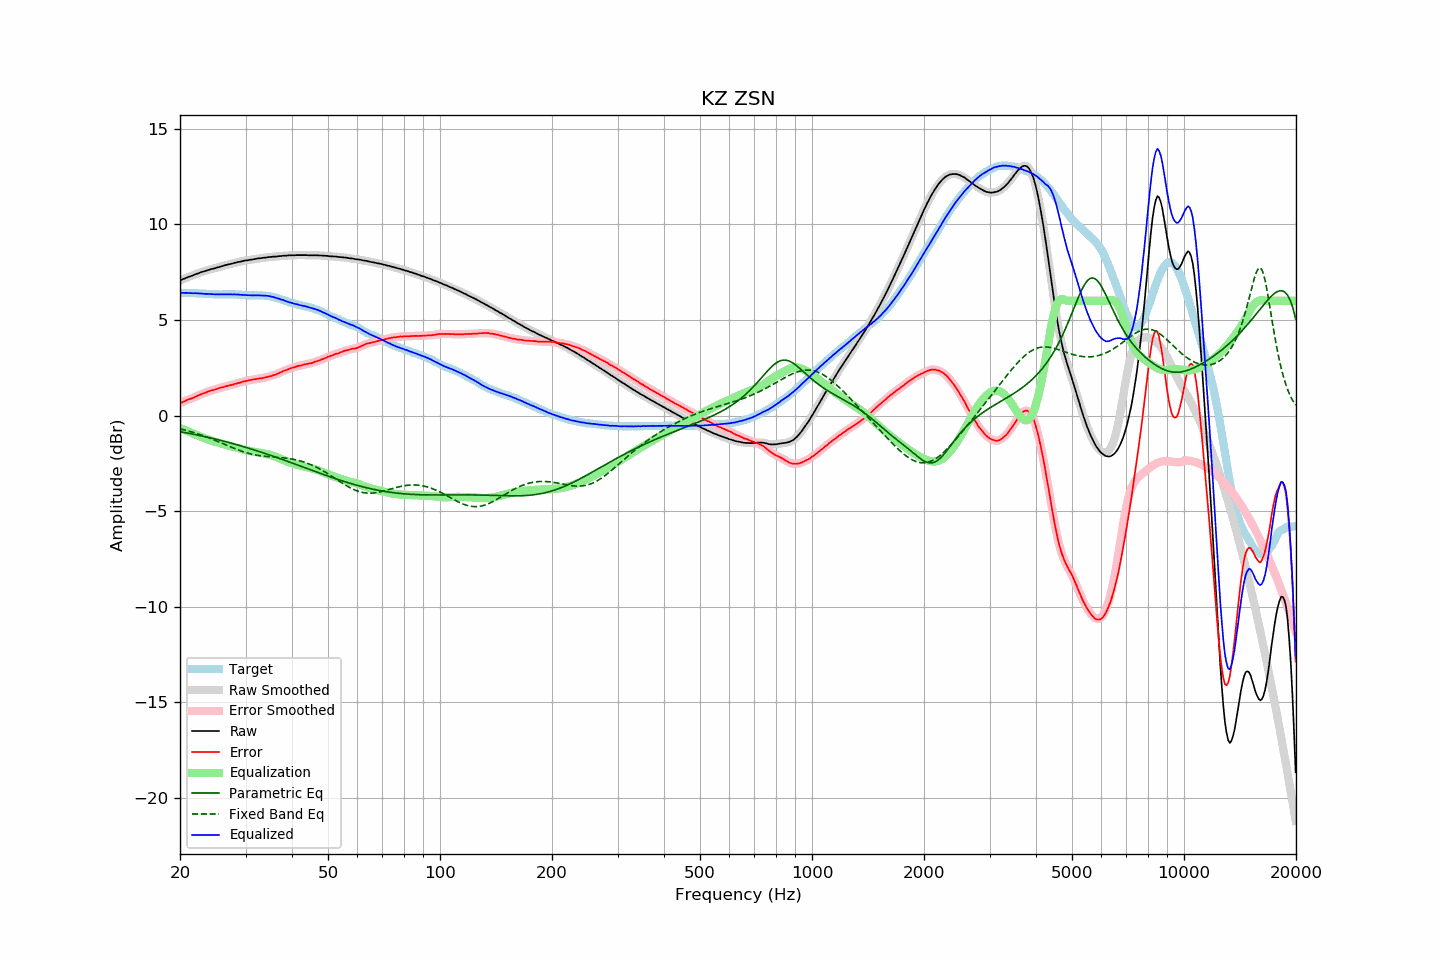

The table this chart was drawn from, first rows:
frequency, raw, error, smoothed, error_smoothed, equalization, parametric_eq, fixed_band_eq, equalized_raw, equalized_smoothed, target
20.00, 7.06, 0.64, 7.06, 0.64, -0.65, -0.84, -0.69, 6.41, 6.41, 6.42
20.20, 7.10, 0.68, 7.10, 0.68, -0.68, -0.86, -0.71, 6.42, 6.42, 6.42
20.40, 7.14, 0.72, 7.14, 0.72, -0.72, -0.87, -0.74, 6.42, 6.42, 6.42
20.61, 7.17, 0.75, 7.17, 0.76, -0.76, -0.89, -0.76, 6.41, 6.42, 6.42
20.81, 7.21, 0.80, 7.21, 0.80, -0.79, -0.90, -0.78, 6.42, 6.41, 6.41
21.02, 7.24, 0.83, 7.24, 0.83, -0.83, -0.92, -0.80, 6.41, 6.41, 6.40
21.23, 7.27, 0.87, 7.27, 0.86, -0.86, -0.94, -0.83, 6.41, 6.41, 6.40
21.44, 7.30, 0.89, 7.30, 0.89, -0.90, -0.95, -0.85, 6.40, 6.40, 6.41
21.66, 7.33, 0.93, 7.33, 0.93, -0.93, -0.97, -0.87, 6.40, 6.40, 6.40
21.87, 7.37, 0.97, 7.37, 0.96, -0.97, -0.99, -0.90, 6.40, 6.40, 6.40
22.09, 7.40, 1.01, 7.40, 1.00, -1.00, -1.00, -0.93, 6.40, 6.40, 6.39
22.31, 7.43, 1.04, 7.43, 1.04, -1.04, -1.02, -0.95, 6.39, 6.39, 6.39
22.54, 7.46, 1.08, 7.46, 1.08, -1.07, -1.04, -0.98, 6.39, 6.39, 6.38
22.76, 7.49, 1.11, 7.49, 1.11, -1.11, -1.06, -1.01, 6.38, 6.38, 6.38
22.99, 7.52, 1.14, 7.52, 1.14, -1.14, -1.07, -1.04, 6.38, 6.37, 6.38
23.22, 7.54, 1.17, 7.54, 1.17, -1.18, -1.09, -1.07, 6.36, 6.37, 6.37
23.45, 7.57, 1.20, 7.57, 1.20, -1.21, -1.11, -1.10, 6.36, 6.36, 6.37
23.69, 7.60, 1.24, 7.60, 1.24, -1.24, -1.13, -1.13, 6.36, 6.36, 6.36
23.92, 7.62, 1.27, 7.62, 1.27, -1.26, -1.15, -1.16, 6.36, 6.36, 6.35
24.16, 7.65, 1.30, 7.65, 1.30, -1.29, -1.17, -1.20, 6.36, 6.35, 6.35
24.40, 7.67, 1.32, 7.67, 1.32, -1.32, -1.19, -1.23, 6.35, 6.35, 6.35
24.65, 7.69, 1.34, 7.69, 1.34, -1.35, -1.21, -1.26, 6.34, 6.34, 6.35
24.89, 7.71, 1.36, 7.71, 1.37, -1.37, -1.23, -1.30, 6.34, 6.34, 6.35
25.14, 7.74, 1.40, 7.74, 1.40, -1.40, -1.25, -1.33, 6.34, 6.34, 6.34
25.39, 7.76, 1.43, 7.76, 1.43, -1.42, -1.27, -1.37, 6.34, 6.34, 6.33
25.65, 7.79, 1.46, 7.79, 1.45, -1.45, -1.29, -1.41, 6.34, 6.34, 6.33
25.91, 7.81, 1.48, 7.81, 1.47, -1.47, -1.31, -1.44, 6.34, 6.34, 6.33
26.16, 7.83, 1.49, 7.83, 1.50, -1.50, -1.33, -1.48, 6.34, 6.34, 6.34
26.43, 7.86, 1.52, 7.86, 1.52, -1.52, -1.36, -1.51, 6.34, 6.34, 6.34
26.69, 7.88, 1.54, 7.88, 1.54, -1.54, -1.38, -1.55, 6.34, 6.34, 6.34
26.96, 7.90, 1.56, 7.90, 1.56, -1.56, -1.40, -1.59, 6.34, 6.34, 6.34
27.23, 7.92, 1.58, 7.92, 1.58, -1.58, -1.42, -1.62, 6.34, 6.34, 6.34
27.50, 7.94, 1.60, 7.94, 1.60, -1.60, -1.45, -1.66, 6.34, 6.34, 6.34
27.77, 7.96, 1.62, 7.96, 1.62, -1.63, -1.47, -1.69, 6.33, 6.34, 6.35
28.05, 7.99, 1.66, 7.98, 1.65, -1.65, -1.49, -1.72, 6.34, 6.34, 6.33
28.33, 8.00, 1.67, 8.01, 1.67, -1.67, -1.52, -1.76, 6.33, 6.33, 6.33
28.62, 8.03, 1.71, 8.02, 1.70, -1.70, -1.54, -1.79, 6.33, 6.33, 6.32
28.90, 8.04, 1.71, 8.04, 1.72, -1.72, -1.56, -1.82, 6.32, 6.32, 6.33
29.19, 8.06, 1.74, 8.06, 1.74, -1.74, -1.59, -1.85, 6.32, 6.32, 6.32
29.48, 8.08, 1.77, 8.08, 1.77, -1.77, -1.61, -1.88, 6.31, 6.31, 6.31
29.78, 8.10, 1.79, 8.10, 1.79, -1.79, -1.64, -1.91, 6.31, 6.31, 6.31
30.08, 8.11, 1.81, 8.11, 1.81, -1.81, -1.66, -1.94, 6.30, 6.30, 6.30
30.38, 8.12, 1.83, 8.12, 1.83, -1.83, -1.69, -1.96, 6.29, 6.30, 6.29
30.68, 8.14, 1.85, 8.14, 1.84, -1.85, -1.71, -1.98, 6.29, 6.29, 6.29
30.99, 8.15, 1.86, 8.15, 1.86, -1.86, -1.74, -2.00, 6.29, 6.29, 6.29
31.30, 8.16, 1.87, 8.16, 1.88, -1.88, -1.77, -2.02, 6.28, 6.29, 6.29
31.61, 8.18, 1.89, 8.18, 1.89, -1.89, -1.79, -2.04, 6.29, 6.28, 6.28
31.93, 8.19, 1.91, 8.19, 1.91, -1.91, -1.82, -2.06, 6.28, 6.29, 6.28
32.24, 8.21, 1.92, 8.21, 1.92, -1.92, -1.85, -2.08, 6.29, 6.29, 6.29
32.57, 8.22, 1.94, 8.22, 1.93, -1.93, -1.87, -2.09, 6.29, 6.29, 6.28
32.89, 8.23, 1.94, 8.23, 1.95, -1.95, -1.90, -2.10, 6.28, 6.29, 6.29
33.22, 8.24, 1.96, 8.24, 1.96, -1.96, -1.93, -2.11, 6.28, 6.28, 6.28
33.55, 8.25, 1.97, 8.25, 1.97, -1.98, -1.96, -2.12, 6.27, 6.27, 6.28
33.89, 8.26, 1.99, 8.26, 1.99, -1.99, -1.98, -2.13, 6.27, 6.27, 6.27
34.23, 8.27, 2.01, 8.27, 2.01, -2.01, -2.01, -2.14, 6.26, 6.26, 6.26
34.57, 8.29, 2.04, 8.28, 2.03, -2.03, -2.04, -2.15, 6.26, 6.25, 6.25
34.92, 8.29, 2.06, 8.29, 2.06, -2.05, -2.07, -2.15, 6.24, 6.24, 6.23
35.27, 8.30, 2.07, 8.30, 2.08, -2.08, -2.10, -2.16, 6.22, 6.22, 6.23
35.62, 8.31, 2.12, 8.31, 2.10, -2.11, -2.13, -2.17, 6.20, 6.20, 6.19
35.97, 8.31, 2.13, 8.31, 2.13, -2.14, -2.16, -2.17, 6.17, 6.17, 6.18
... 635 more rows
